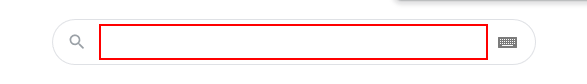
Task: UI Interactions
Workflow: Practice2

Step 1: type "["Weather in " + city]" into the text box 'q'

Step 2: type a value into the text box 'q' (same screen as step 1)

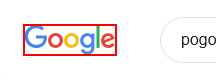
Step 3: Find Element 'IMG ' on the image

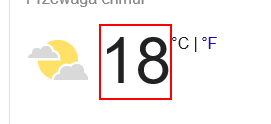
Step 4 [else]: get-text from the element 'wob_tm'
